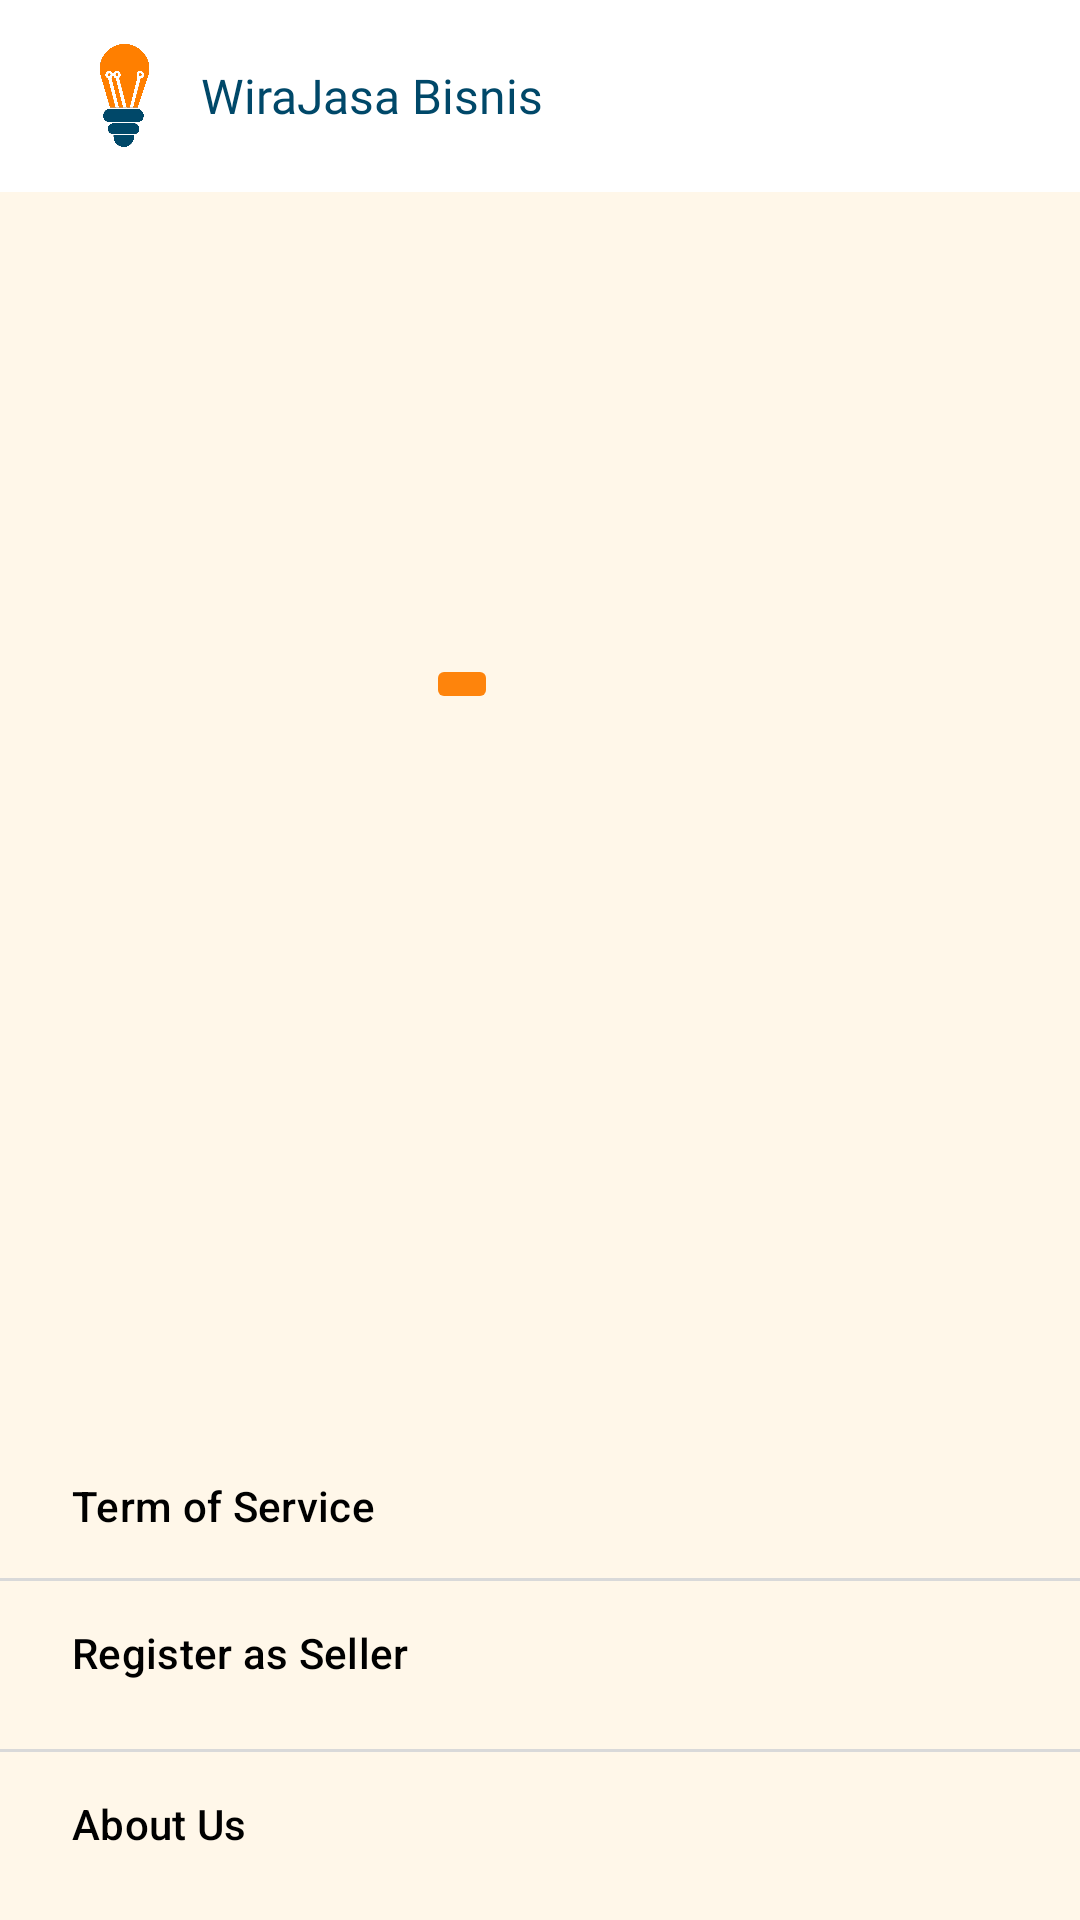

Produce the Android XML layout that renders to this screen, including the resource entries it uses.
<!-- AndroidManifest.xml: application theme Theme.WiraJasaBisnis -->
<!-- res/layout/activity_profile.xml -->
<?xml version="1.0" encoding="utf-8"?>
<androidx.constraintlayout.widget.ConstraintLayout xmlns:android="http://schemas.android.com/apk/res/android"
    xmlns:app="http://schemas.android.com/apk/res-auto"
    xmlns:tools="http://schemas.android.com/tools"
    android:layout_width="match_parent"
    android:layout_height="match_parent"
    android:background="@color/beige"
    tools:context=".feature_buyer.ui.activity.ProfileActivity">

    <com.google.android.material.appbar.MaterialToolbar
        android:id="@+id/toolbar_profile"
        android:layout_width="match_parent"
        android:layout_height="wrap_content"
        android:background="@color/white"
        app:layout_constraintTop_toTopOf="parent">

        <androidx.constraintlayout.widget.ConstraintLayout
            android:layout_width="match_parent"
            android:layout_height="wrap_content"
            android:padding="8dp">

            <ImageView
                android:id="@+id/iv_logo"
                android:layout_width="35dp"
                android:layout_height="35dp"
                android:contentDescription="@string/app_name"
                android:src="@drawable/logo_2"
                app:layout_constraintBottom_toBottomOf="parent"
                app:layout_constraintStart_toStartOf="parent"
                app:layout_constraintTop_toTopOf="parent" />

            <TextView
                android:layout_width="wrap_content"
                android:layout_height="wrap_content"
                android:layout_gravity="center_vertical"
                android:layout_marginStart="8dp"
                android:fontFamily="@font/inter_bold"
                android:gravity="start"
                android:text="@string/app_name"
                android:textColor="@color/dark_blue"
                android:textSize="16sp"
                app:layout_constraintBottom_toBottomOf="@id/iv_logo"
                app:layout_constraintStart_toEndOf="@id/iv_logo"
                app:layout_constraintTop_toTopOf="@id/iv_logo" />
        </androidx.constraintlayout.widget.ConstraintLayout>
    </com.google.android.material.appbar.MaterialToolbar>
    <ImageView
        android:id="@+id/iv_profile"
        android:layout_width="150dp"
        android:layout_height="150dp"
        android:layout_marginTop="24dp"
        android:layout_marginStart="16dp"
        android:contentDescription="@string/iv_profile_picture"
        app:layout_constraintStart_toStartOf="parent"
        app:layout_constraintTop_toBottomOf="@id/toolbar_profile"
        tools:src="@drawable/ic_profile_48" />

    <ImageButton
        android:id="@+id/btn_edit"
        android:layout_width="wrap_content"
        android:layout_height="wrap_content"
        android:backgroundTint="@color/orange"
        android:contentDescription="@string/btn_edit_picture"
        android:src="@drawable/ic_edit"
        app:layout_constraintBottom_toBottomOf="@id/iv_profile"
        app:layout_constraintEnd_toEndOf="@id/iv_profile"
        app:tint="@color/white"
        tools:ignore="TouchTargetSizeCheck" />

    <TextView
        android:id="@+id/tv_username"
        android:layout_width="match_parent"
        android:layout_height="wrap_content"
        android:layout_marginTop="16dp"
        android:layout_marginStart="16dp"
        android:layout_marginEnd="16dp"
        android:fontFamily="@font/inter_bold"
        android:textColor="@color/black"
        android:textSize="24sp"
        app:layout_constraintEnd_toEndOf="@+id/iv_profile"
        app:layout_constraintStart_toStartOf="@+id/iv_profile"
        app:layout_constraintTop_toBottomOf="@+id/iv_profile"
        tools:text="Kamil Malik" />

    <TextView
        android:id="@+id/tv_email"
        android:layout_width="match_parent"
        android:layout_height="wrap_content"
        android:layout_marginTop="8dp"
        android:fontFamily="@font/inter_medium"
        android:textColor="@color/black"
        android:layout_marginStart="16dp"
        android:layout_marginEnd="16dp"
        app:layout_constraintEnd_toEndOf="parent"
        app:layout_constraintStart_toStartOf="parent"
        app:layout_constraintTop_toBottomOf="@+id/tv_username"
        tools:text="test@gmail.com" />

    <TextView
        android:id="@+id/tv_phonenumber"
        android:layout_width="match_parent"
        android:layout_height="wrap_content"
        android:layout_marginStart="16dp"
        android:layout_marginEnd="16dp"
        android:layout_marginTop="8dp"
        android:fontFamily="@font/inter_medium"
        android:textColor="@color/black"
        app:layout_constraintEnd_toEndOf="parent"
        app:layout_constraintStart_toStartOf="parent"
        app:layout_constraintTop_toBottomOf="@+id/tv_email"
        tools:text="082259997760" />

    <TextView
        android:id="@+id/tv_address"
        android:layout_width="match_parent"
        android:layout_height="wrap_content"
        android:layout_marginStart="16dp"
        android:layout_marginEnd="16dp"
        android:layout_marginTop="8dp"
        android:fontFamily="@font/inter_medium"
        android:textColor="@color/black"
        app:layout_constraintEnd_toEndOf="parent"
        app:layout_constraintStart_toStartOf="parent"
        app:layout_constraintTop_toBottomOf="@+id/tv_phonenumber"
        tools:text="Jl. Kolonel Abunjani NO.32 Rt.21" />

    <TextView
        android:id="@+id/tv_name"
        android:layout_width="match_parent"
        android:layout_height="wrap_content"
        android:layout_marginStart="16dp"
        android:layout_marginEnd="16dp"
        android:layout_marginTop="8dp"
        android:fontFamily="@font/inter_medium"
        android:textColor="@color/black"
        app:layout_constraintEnd_toEndOf="parent"
        app:layout_constraintStart_toStartOf="parent"
        app:layout_constraintTop_toBottomOf="@+id/tv_address"
        tools:text="12987319823" />

    <LinearLayout
        android:layout_width="match_parent"
        android:layout_height="wrap_content"
        app:layout_constraintBottom_toBottomOf="parent"
        app:layout_constraintEnd_toEndOf="parent"
        app:layout_constraintStart_toStartOf="parent"
        android:orientation="vertical">
        <com.google.android.material.button.MaterialButton
            android:id="@+id/btn_term_of_service"
            android:layout_width="match_parent"
            android:layout_height="wrap_content"
            android:textAlignment="textStart"
            android:backgroundTint="@android:color/transparent"
            android:text="@string/btn_term_of_service"
            android:textColor="@color/black"
            app:cornerRadius="5dp" />

        <View
            android:layout_width="match_parent"
            android:layout_height="1dp"
            android:background="@color/grey"/>

        <com.google.android.material.button.MaterialButton
            android:id="@+id/btn_register_as_seller"
            android:layout_width="match_parent"
            android:layout_height="wrap_content"
            android:layout_marginBottom="8dp"
            android:textAlignment="textStart"
            android:backgroundTint="@android:color/transparent"
            android:text="@string/btn_register_as_seller"
            android:textColor="@color/black"
            app:cornerRadius="5dp" />

        <View
            android:layout_width="match_parent"
            android:layout_height="1dp"
            android:background="@color/grey"/>

        <com.google.android.material.button.MaterialButton
            android:id="@+id/btn_about_us"
            android:layout_width="match_parent"
            android:layout_height="wrap_content"
            android:layout_marginBottom="8dp"
            android:textAlignment="textStart"
            android:backgroundTint="@android:color/transparent"
            android:text="@string/btn_about_us"
            android:textColor="@color/black"
            app:cornerRadius="5dp" />
    </LinearLayout>
</androidx.constraintlayout.widget.ConstraintLayout>
<!-- resources referenced by this layout -->
<resources>
  <color name="beige">#FFF7E9</color>
  <color name="black">#FF000000</color>
  <color name="dark_blue">#004869</color>
  <color name="grey">#D9D9D9</color>
  <color name="orange">#FE840C</color>
  <color name="white">#FFFFFFFF</color>
  <!-- drawable ic_profile_48 (drawable) -->
  <vector android:height="48dp" android:tint="@color/dark_blue"
      android:viewportHeight="24" android:viewportWidth="24"
      android:width="48dp" xmlns:android="http://schemas.android.com/apk/res/android">
      <path android:fillColor="@android:color/white" android:pathData="M12,2C6.48,2 2,6.48 2,12s4.48,10 10,10s10,-4.48 10,-10S17.52,2 12,2zM12,6c1.93,0 3.5,1.57 3.5,3.5S13.93,13 12,13s-3.5,-1.57 -3.5,-3.5S10.07,6 12,6zM12,20c-2.03,0 -4.43,-0.82 -6.14,-2.88C7.55,15.8 9.68,15 12,15s4.45,0.8 6.14,2.12C16.43,19.18 14.03,20 12,20z"/>
  </vector>
  <!-- drawable logo_2: png bitmap (drawable, 47898 bytes) -->
  <string name="app_name">WiraJasa Bisnis</string>
  <string name="btn_about_us">About Us</string>
  <string name="btn_edit_picture">Edit Photo</string>
  <string name="btn_register_as_seller">Register as Seller</string>
  <string name="btn_term_of_service">Term of Service</string>
  <string name="iv_profile_picture">Profile Picture</string>
  <style name="Theme.WiraJasaBisnis" parent="Theme.Material3.DayNight.NoActionBar">
          
          <item name="colorPrimary">@color/purple_500</item>
          <item name="colorPrimaryVariant">@color/purple_700</item>
          <item name="colorOnPrimary">@color/white</item>
          
          <item name="colorSecondary">@color/teal_200</item>
          <item name="colorSecondaryVariant">@color/teal_700</item>
          <item name="colorOnSecondary">@color/black</item>
          
          <item name="android:statusBarColor">@color/dark_blue</item>
          
          <item name="endIconTint">@color/dark_blue</item>
          <item name="startIconTint">@color/dark_blue</item>
          <item name="android:colorPrimaryDark">@color/orange</item>
          <item name="colorPrimaryDark">@color/orange</item>
          <item name="background">@color/orange</item>
          <item name="cardBackgroundColor">@color/white</item>
          <item name="android:textColorPrimary">@color/white</item>
          <item name="android:textColorSecondary">@color/dark_blue</item>
          <item name="android:textColorHint">@color/dark_blue</item>
          <item name="colorOnSecondaryContainer">@color/white</item>
          <item name="colorOnSurfaceVariant">@color/dark_blue</item>
          <item name="colorSecondaryContainer">@color/dark_blue</item>
      </style>
  <color name="purple_500">#FF6200EE</color>
  <color name="purple_700">#FF3700B3</color>
  <color name="teal_200">#FF03DAC5</color>
  <color name="teal_700">#FF018786</color>
</resources>
